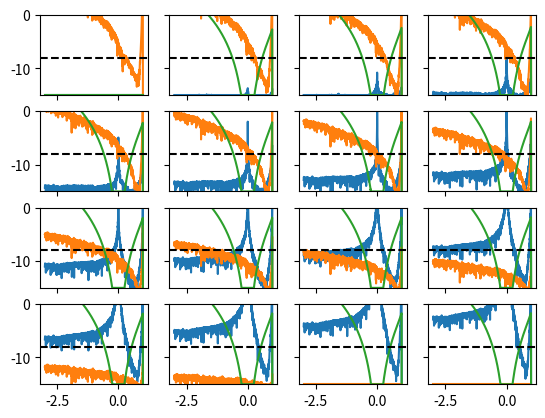

The script that saved this image:
from scipy.special import hyp2f1, poch, factorial
import numpy as np

# Upward in c
def upc(F, z, b, c):
    alpha = (c - 2) * (c - 1) * (z - 1)
    beta = (0.5 - c) * (b - c + 1) * z
    gamma = (c - 1) * (c + (b - 2 * c + 2.5) * z - 2)
    F[b, c] = -(gamma * F[b, c - 1] + alpha * F[b, c - 2]) / beta


# Downward in c
def downc(F, z, b, c):
    alpha = c * (c + 1) * (z - 1)
    beta = -(1.5 + c) * (b - c + -1) * z
    gamma = (c + 1) * (c + 2 + (b - 2 * c - 1.5) * z - 2)
    F[b, c] = -(beta * F[b, c + 2] + gamma * F[b, c + 1]) / alpha


# Upward in b
def upb(F, z, b, c):
    delta = b - c - 1
    eps = -(b - 1) * (z - 1)
    phi = c - 2 * b + (b - 0.5) * z + 2
    F[b, c] = -(phi * F[b - 1, c] + delta * F[b - 2, c]) / eps


# Downward in b
def downb(F, z, b, c):
    delta = b - c + 1
    eps = -(b + 1) * (z - 1)
    phi = c - 2 * b + (b + 1.5) * z - 2
    F[b, c] = -(eps * F[b + 2, c] + phi * F[b + 1, c]) / delta


def compute_W(imax, z, method="up"):
    """
    Compute the expression

        W(i, z) = 2F1(-1/2, i; i + 1; z)

    recursively and return an array containing the values of this function
    from i = 0 to i = imax.

    """

    # Special cases
    if z == 0:

        return np.ones(imax + 1)

    elif z == 1.0:

        W = np.zeros(imax + 1)
        W[0] = 1.0
        for i in range(1, imax + 1):
            W[i] = i / (i + 0.5) * W[i - 1]
        return W

    if method == "up":

        # Initial conditions
        F = np.empty((imax + 2, imax + 2)) * np.nan
        F[0, 1] = 1.0
        F[0, 2] = 1.0
        F[0, 3] = 1.0
        F[1, 1] = np.sqrt(1 - z)
        F[1, 2] = 2 * (F[1, 1] * z - F[1, 1] + 1) / (3 * z)

        # Recurse
        for b in range(1, imax + 1):
            if b > 1:
                upb(F, z, b, b + 1)
            if b < imax:
                upc(F, z, b, b + 2)
            if b < imax - 1:
                upc(F, z, b, b + 3)
            upb(F, z, b + 1, b + 1)

        # We only care about the k + 1 diagonal
        return np.diagonal(F, 1)

    elif method == "down":

        # Initial conditions
        # TODO: Use a series solution
        F = np.empty((imax + 2, imax + 2)) * np.nan
        F[imax, imax + 1] = hyp2f1(-0.5, imax, imax + 1, z)
        F[imax, imax] = hyp2f1(-0.5, imax, imax, z)
        F[imax - 1, imax + 1] = hyp2f1(-0.5, imax - 1, imax + 1, z)
        F[imax - 1, imax] = hyp2f1(-0.5, imax - 1, imax, z)
        F[imax - 2, imax + 1] = hyp2f1(-0.5, imax - 2, imax + 1, z)

        # Recurse
        for b in range(imax - 1, 0, -1):
            downb(F, z, b - 1, b + 1)
            if b > 1:
                downb(F, z, b - 2, b + 1)
            downc(F, z, b, b)
            downc(F, z, b - 1, b)

        # We only care about the k + 1 diagonal
        return np.diagonal(F, 1)

    elif method == "taylor0":

        # TODO: Recurse for poch and factorial
        order = 20
        k = np.arange(order).reshape(1, -1)
        i = np.arange(imax + 1).reshape(-1, 1)
        C = poch(-0.5, k) * poch(i, k) / (factorial(k) * poch(1 + i, k))
        return np.dot(C, (z ** k).T).reshape(-1)

    elif method == "taylor1":

        # TODO: Recurse for poch and factorial
        order = 10
        k = np.arange(order).reshape(1, -1)
        i = np.arange(imax + 1).reshape(-1, 1)
        C = poch(-0.5, k) * poch(i, k) / (factorial(k) * poch(1 + i, k))
        return np.dot(C, (z ** k).T).reshape(-1)


if __name__ == "__main__":

    # Stability checks
    import matplotlib.pyplot as plt

    imax = 15
    z = np.linspace(-3, 1, 1000)
    up = np.zeros((imax + 1, len(z)))
    down = np.zeros_like(up)
    taylor0 = np.zeros_like(up)
    exact = np.zeros_like(up)
    for k, zk in enumerate(z):
        up[:, k] = compute_W(imax, zk, "up")
        down[:, k] = compute_W(imax, zk, "down")
        taylor0[:, k] = compute_W(imax, zk, "taylor0")
        exact[:, k] = [hyp2f1(-0.5, i, i + 1, zk) for i in range(imax + 1)]

    fig, ax = plt.subplots(4, 4, sharey=True, sharex=True)
    ax = ax.flatten()
    for j in range(imax + 1):
        ax[j].plot(z, np.log10(np.maximum(np.abs(exact[j] - up[j]), 1e-15)))
        ax[j].plot(z, np.log10(np.maximum(np.abs(exact[j] - down[j]), 1e-15)))
        ax[j].plot(z, np.log10(np.maximum(np.abs(exact[j] - taylor0[j]), 1e-15)))
        ax[j].set_ylim(-15, 0)
        ax[j].axhline(-8, color="k", ls="--")
    plt.show()
